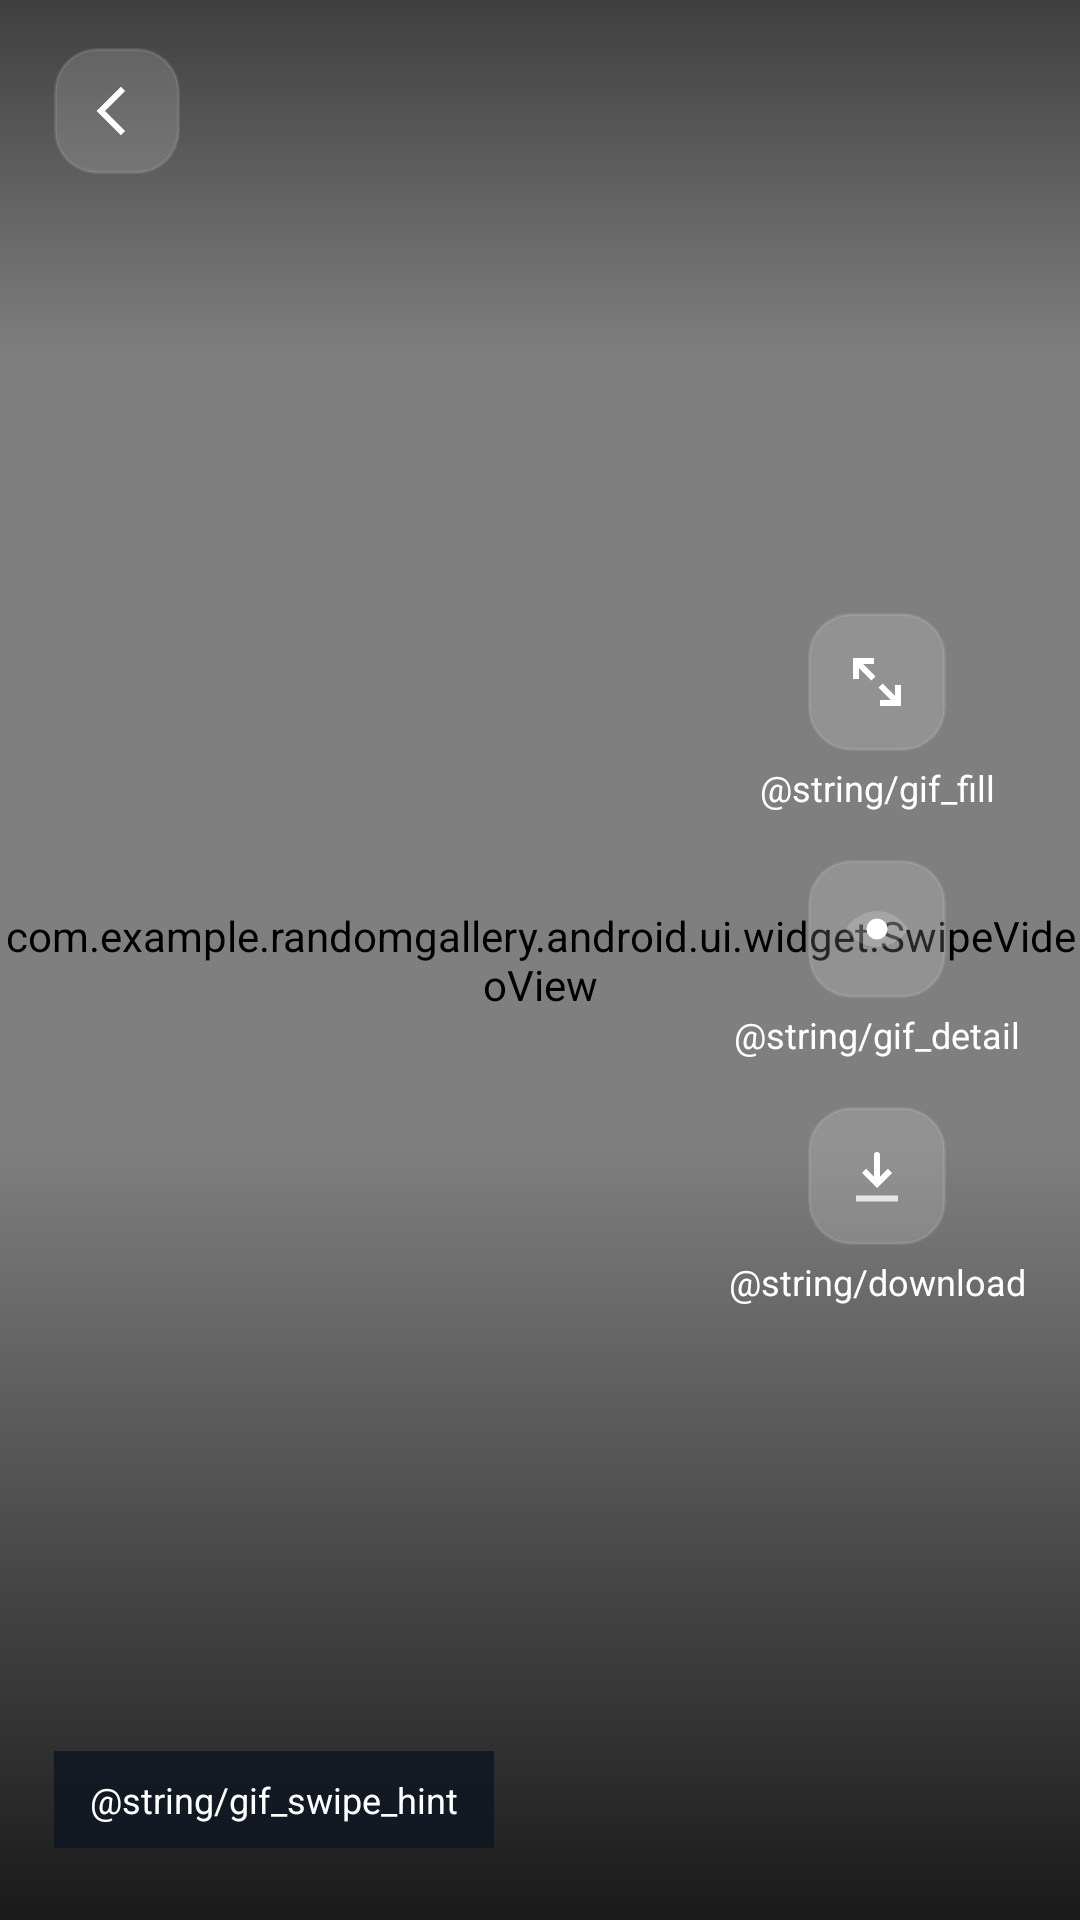

Reconstruct the res/layout file that produces this screen, plus the resources it refers to.
<!-- AndroidManifest.xml: application theme Theme.RandomGallery -->
<!-- res/layout/fragment_random_gif.xml -->
<?xml version="1.0" encoding="utf-8"?>
<FrameLayout xmlns:android="http://schemas.android.com/apk/res/android"
    xmlns:app="http://schemas.android.com/apk/res-auto"
    android:layout_width="match_parent"
    android:layout_height="match_parent"
    android:background="@android:color/black">

    <com.example.randomgallery.android.ui.widget.SwipeVideoView
        android:id="@+id/videoView"
        android:layout_width="match_parent"
        android:layout_height="match_parent" />

    <View
        android:layout_width="match_parent"
        android:layout_height="@dimen/gif_gradient_top_height"
        android:layout_gravity="top"
        android:background="@drawable/bg_gradient_top" />

    <View
        android:layout_width="match_parent"
        android:layout_height="@dimen/gif_gradient_bottom_height"
        android:layout_gravity="bottom"
        android:background="@drawable/bg_gradient_bottom" />

    <ImageButton
        android:id="@+id/btnBack"
        android:layout_width="@dimen/icon_size"
        android:layout_height="@dimen/icon_size"
        android:layout_marginStart="@dimen/page_padding_horizontal"
        android:layout_marginTop="@dimen/page_padding_top"
        android:background="@drawable/bg_glass_button"
        android:contentDescription="@string/back"
        android:padding="@dimen/spacing_sm"
        android:src="@drawable/ic_action_back"
        app:tint="@android:color/white" />

    <ProgressBar
        android:id="@+id/loading"
        android:layout_width="wrap_content"
        android:layout_height="wrap_content"
        android:layout_gravity="center"
        android:indeterminate="true"
        android:visibility="gone" />

    <TextView
        android:id="@+id/errorView"
        style="@style/TextBody"
        android:layout_width="wrap_content"
        android:layout_height="wrap_content"
        android:layout_gravity="center"
        android:background="@color/overlay_bg"
        android:padding="@dimen/card_padding"
        android:textColor="@android:color/white"
        android:visibility="gone" />

    <LinearLayout
        android:id="@+id/actionBar"
        android:layout_width="wrap_content"
        android:layout_height="wrap_content"
        android:layout_gravity="end|center_vertical"
        android:layout_marginEnd="@dimen/page_padding_horizontal"
        android:gravity="center"
        android:orientation="vertical">

        <ImageButton
            android:id="@+id/btnFill"
            android:layout_width="@dimen/icon_size_lg"
            android:layout_height="@dimen/icon_size_lg"
            android:background="@drawable/bg_glass_button"
            android:contentDescription="@string/gif_fill"
            android:padding="@dimen/spacing_md"
            android:src="@drawable/ic_action_fill"
            app:tint="@android:color/white" />

        <TextView
            style="@style/TextCaption"
            android:layout_width="wrap_content"
            android:layout_height="wrap_content"
            android:layout_marginTop="@dimen/spacing_xs"
            android:text="@string/gif_fill"
            android:textColor="@android:color/white" />

        <ImageButton
            android:id="@+id/btnDetail"
            android:layout_width="@dimen/icon_size_lg"
            android:layout_height="@dimen/icon_size_lg"
            android:layout_marginTop="@dimen/spacing_lg"
            android:background="@drawable/bg_glass_button"
            android:contentDescription="@string/gif_detail"
            android:padding="@dimen/spacing_md"
            android:src="@drawable/ic_action_preview"
            app:tint="@android:color/white" />

        <TextView
            style="@style/TextCaption"
            android:layout_width="wrap_content"
            android:layout_height="wrap_content"
            android:layout_marginTop="@dimen/spacing_xs"
            android:text="@string/gif_detail"
            android:textColor="@android:color/white" />

        <ImageButton
            android:id="@+id/btnDownload"
            android:layout_width="@dimen/icon_size_lg"
            android:layout_height="@dimen/icon_size_lg"
            android:layout_marginTop="@dimen/spacing_lg"
            android:background="@drawable/bg_glass_button"
            android:contentDescription="@string/download"
            android:padding="@dimen/spacing_md"
            android:src="@drawable/ic_nav_download"
            app:tint="@android:color/white" />

        <TextView
            style="@style/TextCaption"
            android:layout_width="wrap_content"
            android:layout_height="wrap_content"
            android:layout_marginTop="@dimen/spacing_xs"
            android:text="@string/download"
            android:textColor="@android:color/white" />
    </LinearLayout>

    <LinearLayout
        android:id="@+id/infoPanel"
        android:layout_width="match_parent"
        android:layout_height="wrap_content"
        android:layout_gravity="bottom"
        android:layout_marginEnd="@dimen/gif_info_panel_margin_end"
        android:orientation="vertical"
        android:paddingHorizontal="@dimen/page_padding_horizontal"
        android:paddingTop="@dimen/spacing_xxl"
        android:paddingBottom="@dimen/spacing_xxl">

        <TextView
            android:id="@+id/author"
            style="@style/TextSubtitle"
            android:layout_width="match_parent"
            android:layout_height="wrap_content"
            android:clickable="true"
            android:focusable="true"
            android:foreground="?attr/selectableItemBackground"
            android:textColor="@android:color/white"
            android:textSize="17sp"
            android:textStyle="bold" />

        <TextView
            android:id="@+id/title"
            style="@style/TextMeta"
            android:layout_width="match_parent"
            android:layout_height="wrap_content"
            android:layout_marginTop="@dimen/spacing_xs"
            android:alpha="0.92"
            android:clickable="true"
            android:focusable="true"
            android:foreground="?attr/selectableItemBackground"
            android:maxLines="2"
            android:textColor="@android:color/white"
            android:textSize="14sp" />

        <TextView
            android:id="@+id/gestureHint"
            style="@style/TextCaption"
            android:layout_width="wrap_content"
            android:layout_height="wrap_content"
            android:layout_marginTop="@dimen/spacing_md"
            android:background="@color/overlay_bg"
            android:paddingHorizontal="@dimen/spacing_md"
            android:paddingVertical="@dimen/spacing_sm"
            android:text="@string/gif_swipe_hint"
            android:textColor="@android:color/white" />
    </LinearLayout>

</FrameLayout>
<!-- resources referenced by this layout -->
<resources>
  <color name="overlay_bg">#D9101723</color>
  <dimen name="card_padding">18dp</dimen>
  <dimen name="gif_gradient_bottom_height">260dp</dimen>
  <dimen name="gif_gradient_top_height">120dp</dimen>
  <dimen name="gif_info_panel_margin_end">86dp</dimen>
  <dimen name="icon_size">42dp</dimen>
  <dimen name="icon_size_lg">46dp</dimen>
  <dimen name="page_padding_horizontal">18dp</dimen>
  <dimen name="page_padding_top">16dp</dimen>
  <dimen name="spacing_lg">16dp</dimen>
  <dimen name="spacing_md">12dp</dimen>
  <dimen name="spacing_sm">8dp</dimen>
  <dimen name="spacing_xs">4dp</dimen>
  <dimen name="spacing_xxl">24dp</dimen>
  <!-- drawable bg_gradient_bottom (drawable) -->
  <?xml version="1.0" encoding="utf-8"?>
  <shape xmlns:android="http://schemas.android.com/apk/res/android">
      <gradient
          android:angle="90"
          android:startColor="#CC000000"
          android:centerColor="#66000000"
          android:endColor="@android:color/transparent" />
  </shape>
  <!-- drawable bg_gradient_top (drawable) -->
  <?xml version="1.0" encoding="utf-8"?>
  <shape xmlns:android="http://schemas.android.com/apk/res/android">
      <gradient
          android:angle="270"
          android:startColor="#80000000"
          android:endColor="@android:color/transparent" />
  </shape>
  <!-- drawable ic_action_back (drawable) -->
  <?xml version="1.0" encoding="utf-8"?>
  <vector xmlns:android="http://schemas.android.com/apk/res/android"
      android:width="24dp"
      android:height="24dp"
      android:viewportWidth="24"
      android:viewportHeight="24">
      <path android:fillColor="#FF000000" android:pathData="M14.7,5.3L8,12l6.7,6.7 -1.4,1.4 -8.1,-8.1 8.1,-8.1z"/>
  </vector>
  <style name="TextBody">
          <item name="android:textSize">15sp</item>
          <item name="android:textColor">@color/text_primary</item>
      </style>
  <style name="TextCaption">
          <item name="android:textSize">12sp</item>
          <item name="android:textColor">@color/text_secondary</item>
      </style>
  <style name="TextMeta">
          <item name="android:textSize">13sp</item>
          <item name="android:textColor">@color/text_secondary</item>
      </style>
  <style name="TextSubtitle">
          <item name="android:textSize">16sp</item>
          <item name="android:fontFamily">sans-serif-medium</item>
          <item name="android:textColor">@color/text_primary</item>
      </style>
  <!-- drawable bg_glass_button_pressed (drawable) -->
  <?xml version="1.0" encoding="utf-8"?>
  <shape xmlns:android="http://schemas.android.com/apk/res/android" android:shape="rectangle">
      <solid android:color="@color/glass_surface_pressed" />
      <corners android:radius="14dp" />
      <stroke android:width="1dp" android:color="@color/glass_border" />
  </shape>
  <!-- drawable bg_glass_button_base (drawable) -->
  <?xml version="1.0" encoding="utf-8"?>
  <shape xmlns:android="http://schemas.android.com/apk/res/android" android:shape="rectangle">
      <solid android:color="@color/glass_surface" />
      <corners android:radius="14dp" />
      <stroke android:width="1dp" android:color="@color/glass_border" />
  </shape>
  <color name="text_primary">#142033</color>
  <color name="text_secondary">#5D6B7C</color>
  <color name="primary_color">#2F6DF6</color>
  <color name="text_on_primary">#FFFFFFFF</color>
  <color name="accent_color">#E56A45</color>
  <color name="success_color">#27AE60</color>
  <color name="surface_bg">#EEF3F8</color>
  <color name="surface_elevated">#F7FAFD</color>
  <color name="surface_alt">#F8FBFF</color>
  <color name="border_color">#D9E4EF</color>
  <color name="glass_surface_pressed">#3DFFFFFF</color>
  <color name="glass_border">#1AFFFFFF</color>
  <color name="glass_surface">#26FFFFFF</color>
</resources>
